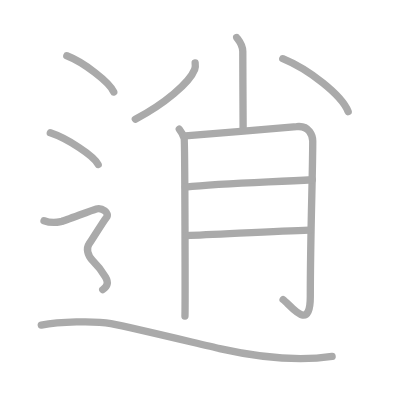
t = 0.00 s
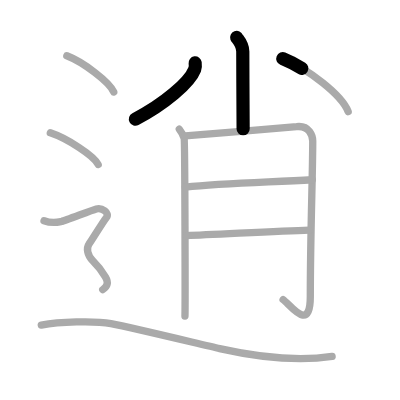
t = 2.25 s
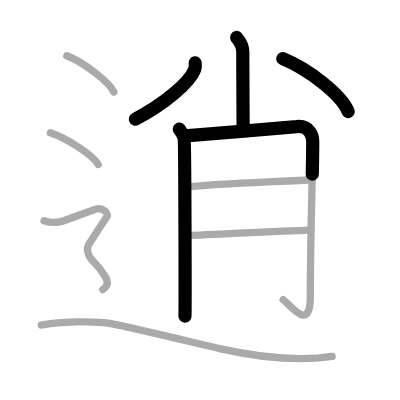
t = 4.50 s
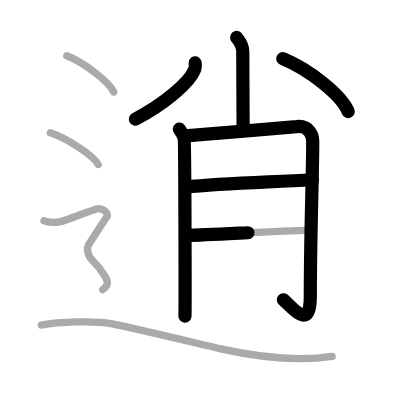
t = 6.50 s
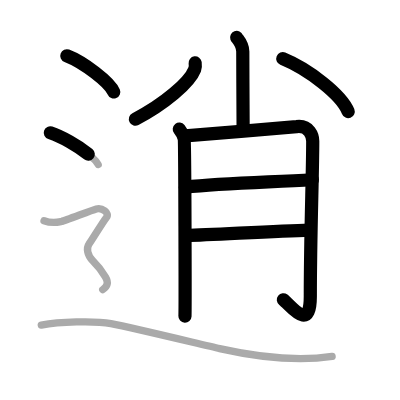
t = 8.75 s
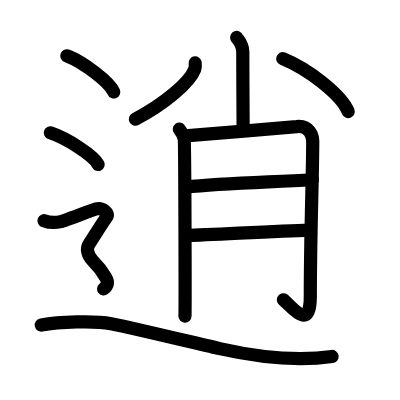
t = 11.00 s

The animated SVG that drew these frames (rendered in a browser with its animation timeline set to each time). Animation: 11 SMIL elements (animate=11); one cycle of 11.00 s.

<?xml version="1.0" standalone="no"?>
<!DOCTYPE svg PUBLIC "-//W3C//DTD SVG 1.1//EN"   "http://www.w3.org/Graphics/SVG/1.1/DTD/svg11.dtd">
<svg width="400px" height="400px"  version="1.1" xmlns="http://www.w3.org/2000/svg">
  <defs>
    <marker id="Triangle" viewBox="0 0 10 10" refX="0" refY="5" markerUnits="strokeWidth" markerWidth="3" style="stroke-opacity:0%;fill:#aaaaaa;" markerHeight="2" orient="auto">
      <path d="M 0 0 L 10 5 L 0 10 z" />
    </marker>
    
    <marker id="Arrow" viewBox="0 0 10 10" refX="5" refY="5" markerUnits="strokeWidth" markerWidth="1.8" style="stroke-opacity:0%;fill:#770000;" markerHeight="2" orient="auto">
      <path d="M 0 4 L 6 4 L 4 1 L 10 5 L 4 9 L 6 6 L 0 6 z" />
        <circle cx="5" cy="5" r="5" />
      </marker>
    
    <marker id="TriangleRed" viewBox="0 0 10 10" refX="0" refY="5" markerUnits="strokeWidth" markerWidth="3" style="stroke-opacity:0%;fill:#CC0000;" markerHeight="2" orient="auto">
      <path d="M 0 0 L 10 5 L 0 10 z" />
    </marker>
    
    <marker id="ArrowRed" viewBox="0 0 10 10" refX="5" refY="5" markerUnits="strokeWidth" markerWidth="1.8" style="stroke-opacity:0%;fill:#CC0000;" markerHeight="2" orient="auto">
      <path d="M 0 4 L 6 4 L 4 1 L 10 5 L 4 9 L 6 6 L 0 6 z" />
        <circle cx="5" cy="5" r="5" />
      </marker>
    
  </defs>
  
  <path style="fill:#ffffff; fill-opacity:100%; fill-rule:evenodd; stroke-width:0;" d="M 0 0 L 400px 0 L 400px 400px L 0 400px L 0 0" />

  <g transform="scale(3.6697247706422 3.6697247706422)">
<path style="fill:none; fill-opacity:0%; fill-rule:evenodd; stroke:#aaaaaa; stroke-opacity:100%; stroke-width: 1.5pt; stroke-linejoin:round; stroke-linecap:round;" d="M64.49 10.2c0.12 0.33 1.67 1.73 1.67 3.85c0 7.23 0.09 17.61 0.09 21.06"></path>
<path style="fill:none; fill-opacity:0%; fill-rule:evenodd; stroke:#aaaaaa; stroke-opacity:100%; stroke-width: 1.5pt; stroke-linejoin:round; stroke-linecap:round;" d="M53.18 17.14c0.06 0.44 0.12 1.12-0.12 1.75c-1.43 3.69-8.36 9.5-16.18 13.58"></path>
<path style="fill:none; fill-opacity:0%; fill-rule:evenodd; stroke:#aaaaaa; stroke-opacity:100%; stroke-width: 1.5pt; stroke-linejoin:round; stroke-linecap:round;" d="M77.06 15.99c7.09 2.9 16.05 9.9 17.82 14.42"></path>
<path style="fill:none; fill-opacity:0%; fill-rule:evenodd; stroke:#aaaaaa; stroke-opacity:100%; stroke-width: 1.5pt; stroke-linejoin:round; stroke-linecap:round;" d="M48.86 35.2c0.66 0.83 1.1 1.66 1.32 2.49c0.22 0.83 0.31 46.6 0.22 48.47"></path>
<path style="fill:none; fill-opacity:0%; fill-rule:evenodd; stroke:#aaaaaa; stroke-opacity:100%; stroke-width: 1.5pt; stroke-linejoin:round; stroke-linecap:round;" d="M50.49 37.03c2.64-0.21 28.38-2.3 30.34-2.53c3.52-0.42 4.39 2.64 4.39 3.95c0 8.97-0.66 25.49-0.66 42.33c0 10.1-5.43 2.32-7.41 0.86"></path>
<path style="fill:none; fill-opacity:0%; fill-rule:evenodd; stroke:#aaaaaa; stroke-opacity:100%; stroke-width: 1.5pt; stroke-linejoin:round; stroke-linecap:round;" d="M50.49 50.98c10.01-1.04 21.76-1.29 34.63-2"></path>
<path style="fill:none; fill-opacity:0%; fill-rule:evenodd; stroke:#aaaaaa; stroke-opacity:100%; stroke-width: 1.5pt; stroke-linejoin:round; stroke-linecap:round;" d="M50.83 64.2c7.67-0.25 24.42-1.25 33.41-1.5"></path>
<path style="fill:none; fill-opacity:0%; fill-rule:evenodd; stroke:#aaaaaa; stroke-opacity:100%; stroke-width: 1.5pt; stroke-linejoin:round; stroke-linecap:round;" d="M18.21 15.2c4.52 1.74 11.66 7.17 12.79 9.88"></path>
<path style="fill:none; fill-opacity:0%; fill-rule:evenodd; stroke:#aaaaaa; stroke-opacity:100%; stroke-width: 1.5pt; stroke-linejoin:round; stroke-linecap:round;" d="M13.71 36.2c4.6 1.52 11.89 6.26 13.04 8.63"></path>
<path style="fill:none; fill-opacity:0%; fill-rule:evenodd; stroke:#aaaaaa; stroke-opacity:100%; stroke-width: 1.5pt; stroke-linejoin:round; stroke-linecap:round;" d="M12 60.14c2.25 0.85 3.75 0.43 4.75 0.21c1-0.21 8-2.99 9.5-3.42C27.75 56.51 30 58 29 59.28s-4 6.19-4.75 7.26c-0.75 1.07-0.5 2.99 1 4.48s2.75 3.2 3.5 4.48c0.75 1.28 0.75 2.35-0.75 3.42c-1.5 1.07-9 7.04-"></path>
<path style="fill:none; fill-opacity:0%; fill-rule:evenodd; stroke:#aaaaaa; stroke-opacity:100%; stroke-width: 1.5pt; stroke-linejoin:round; stroke-linecap:round;" d="M11.25 88.59c4.75-0.89 14.46-1.27 19-0.39c6.5 1.25 25.13 5.8 29.61 6.8c12.15 2.72 21.52 3.5 30.64 2.14"></path>

<path style="fill:none; fill-opacity:0%; fill-rule:evenodd; stroke:#000000; stroke-opacity:100%; stroke-width: 2.7pt; stroke-linejoin:round; stroke-linecap:round;" d="M64.49 10.2c0.12 0.33 1.67 1.73 1.67 3.85c0 7.23 0.09 17.61 0.09 21.06" pathLength="100" stroke-dashoffset="100" stroke-dasharray="100 105"><animate id="dashAnim1" attributeName="stroke-dashoffset" from="100" to="0" dur="1s" calcMode="linear" fill="freeze"/></path>
<path style="fill:none; fill-opacity:0%; fill-rule:evenodd; stroke:#000000; stroke-opacity:100%; stroke-width: 2.7pt; stroke-linejoin:round; stroke-linecap:round;" d="M53.18 17.14c0.06 0.44 0.12 1.12-0.12 1.75c-1.43 3.69-8.36 9.5-16.18 13.58" pathLength="100" stroke-dashoffset="100" stroke-dasharray="100 105"><animate id="dashAnim2" attributeName="stroke-dashoffset" from="100" to="0" dur="1s" calcMode="linear" begin="dashAnim1.end" fill="freeze"/></path>
<path style="fill:none; fill-opacity:0%; fill-rule:evenodd; stroke:#000000; stroke-opacity:100%; stroke-width: 2.7pt; stroke-linejoin:round; stroke-linecap:round;" d="M77.06 15.99c7.09 2.9 16.05 9.9 17.82 14.42" pathLength="100" stroke-dashoffset="100" stroke-dasharray="100 105"><animate id="dashAnim3" attributeName="stroke-dashoffset" from="100" to="0" dur="1s" calcMode="linear" begin="dashAnim2.end" fill="freeze"/></path>
<path style="fill:none; fill-opacity:0%; fill-rule:evenodd; stroke:#000000; stroke-opacity:100%; stroke-width: 2.7pt; stroke-linejoin:round; stroke-linecap:round;" d="M48.86 35.2c0.66 0.83 1.1 1.66 1.32 2.49c0.22 0.83 0.31 46.6 0.22 48.47" pathLength="100" stroke-dashoffset="100" stroke-dasharray="100 105"><animate id="dashAnim4" attributeName="stroke-dashoffset" from="100" to="0" dur="1s" calcMode="linear" begin="dashAnim3.end" fill="freeze"/></path>
<path style="fill:none; fill-opacity:0%; fill-rule:evenodd; stroke:#000000; stroke-opacity:100%; stroke-width: 2.7pt; stroke-linejoin:round; stroke-linecap:round;" d="M50.49 37.03c2.64-0.21 28.38-2.3 30.34-2.53c3.52-0.42 4.39 2.64 4.39 3.95c0 8.97-0.66 25.49-0.66 42.33c0 10.1-5.43 2.32-7.41 0.86" pathLength="100" stroke-dashoffset="100" stroke-dasharray="100 105"><animate id="dashAnim5" attributeName="stroke-dashoffset" from="100" to="0" dur="1s" calcMode="linear" begin="dashAnim4.end" fill="freeze"/></path>
<path style="fill:none; fill-opacity:0%; fill-rule:evenodd; stroke:#000000; stroke-opacity:100%; stroke-width: 2.7pt; stroke-linejoin:round; stroke-linecap:round;" d="M50.49 50.98c10.01-1.04 21.76-1.29 34.63-2" pathLength="100" stroke-dashoffset="100" stroke-dasharray="100 105"><animate id="dashAnim6" attributeName="stroke-dashoffset" from="100" to="0" dur="1s" calcMode="linear" begin="dashAnim5.end" fill="freeze"/></path>
<path style="fill:none; fill-opacity:0%; fill-rule:evenodd; stroke:#000000; stroke-opacity:100%; stroke-width: 2.7pt; stroke-linejoin:round; stroke-linecap:round;" d="M50.83 64.2c7.67-0.25 24.42-1.25 33.41-1.5" pathLength="100" stroke-dashoffset="100" stroke-dasharray="100 105"><animate id="dashAnim7" attributeName="stroke-dashoffset" from="100" to="0" dur="1s" calcMode="linear" begin="dashAnim6.end" fill="freeze"/></path>
<path style="fill:none; fill-opacity:0%; fill-rule:evenodd; stroke:#000000; stroke-opacity:100%; stroke-width: 2.7pt; stroke-linejoin:round; stroke-linecap:round;" d="M18.21 15.2c4.52 1.74 11.66 7.17 12.79 9.88" pathLength="100" stroke-dashoffset="100" stroke-dasharray="100 105"><animate id="dashAnim8" attributeName="stroke-dashoffset" from="100" to="0" dur="1s" calcMode="linear" begin="dashAnim7.end" fill="freeze"/></path>
<path style="fill:none; fill-opacity:0%; fill-rule:evenodd; stroke:#000000; stroke-opacity:100%; stroke-width: 2.7pt; stroke-linejoin:round; stroke-linecap:round;" d="M13.71 36.2c4.6 1.52 11.89 6.26 13.04 8.63" pathLength="100" stroke-dashoffset="100" stroke-dasharray="100 105"><animate id="dashAnim9" attributeName="stroke-dashoffset" from="100" to="0" dur="1s" calcMode="linear" begin="dashAnim8.end" fill="freeze"/></path>
<path style="fill:none; fill-opacity:0%; fill-rule:evenodd; stroke:#000000; stroke-opacity:100%; stroke-width: 2.7pt; stroke-linejoin:round; stroke-linecap:round;" d="M12 60.14c2.25 0.85 3.75 0.43 4.75 0.21c1-0.21 8-2.99 9.5-3.42C27.75 56.51 30 58 29 59.28s-4 6.19-4.75 7.26c-0.75 1.07-0.5 2.99 1 4.48s2.75 3.2 3.5 4.48c0.75 1.28 0.75 2.35-0.75 3.42c-1.5 1.07-9 7.04-" pathLength="100" stroke-dashoffset="100" stroke-dasharray="100 105"><animate id="dashAnim10" attributeName="stroke-dashoffset" from="100" to="0" dur="1s" calcMode="linear" begin="dashAnim9.end" fill="freeze"/></path>
<path style="fill:none; fill-opacity:0%; fill-rule:evenodd; stroke:#000000; stroke-opacity:100%; stroke-width: 2.7pt; stroke-linejoin:round; stroke-linecap:round;" d="M11.25 88.59c4.75-0.89 14.46-1.27 19-0.39c6.5 1.25 25.13 5.8 29.61 6.8c12.15 2.72 21.52 3.5 30.64 2.14" pathLength="100" stroke-dashoffset="100" stroke-dasharray="100 105"><animate id="dashAnim11" attributeName="stroke-dashoffset" from="100" to="0" dur="1s" calcMode="linear" begin="dashAnim10.end" fill="freeze"/></path>

</g>

</svg>  
          
